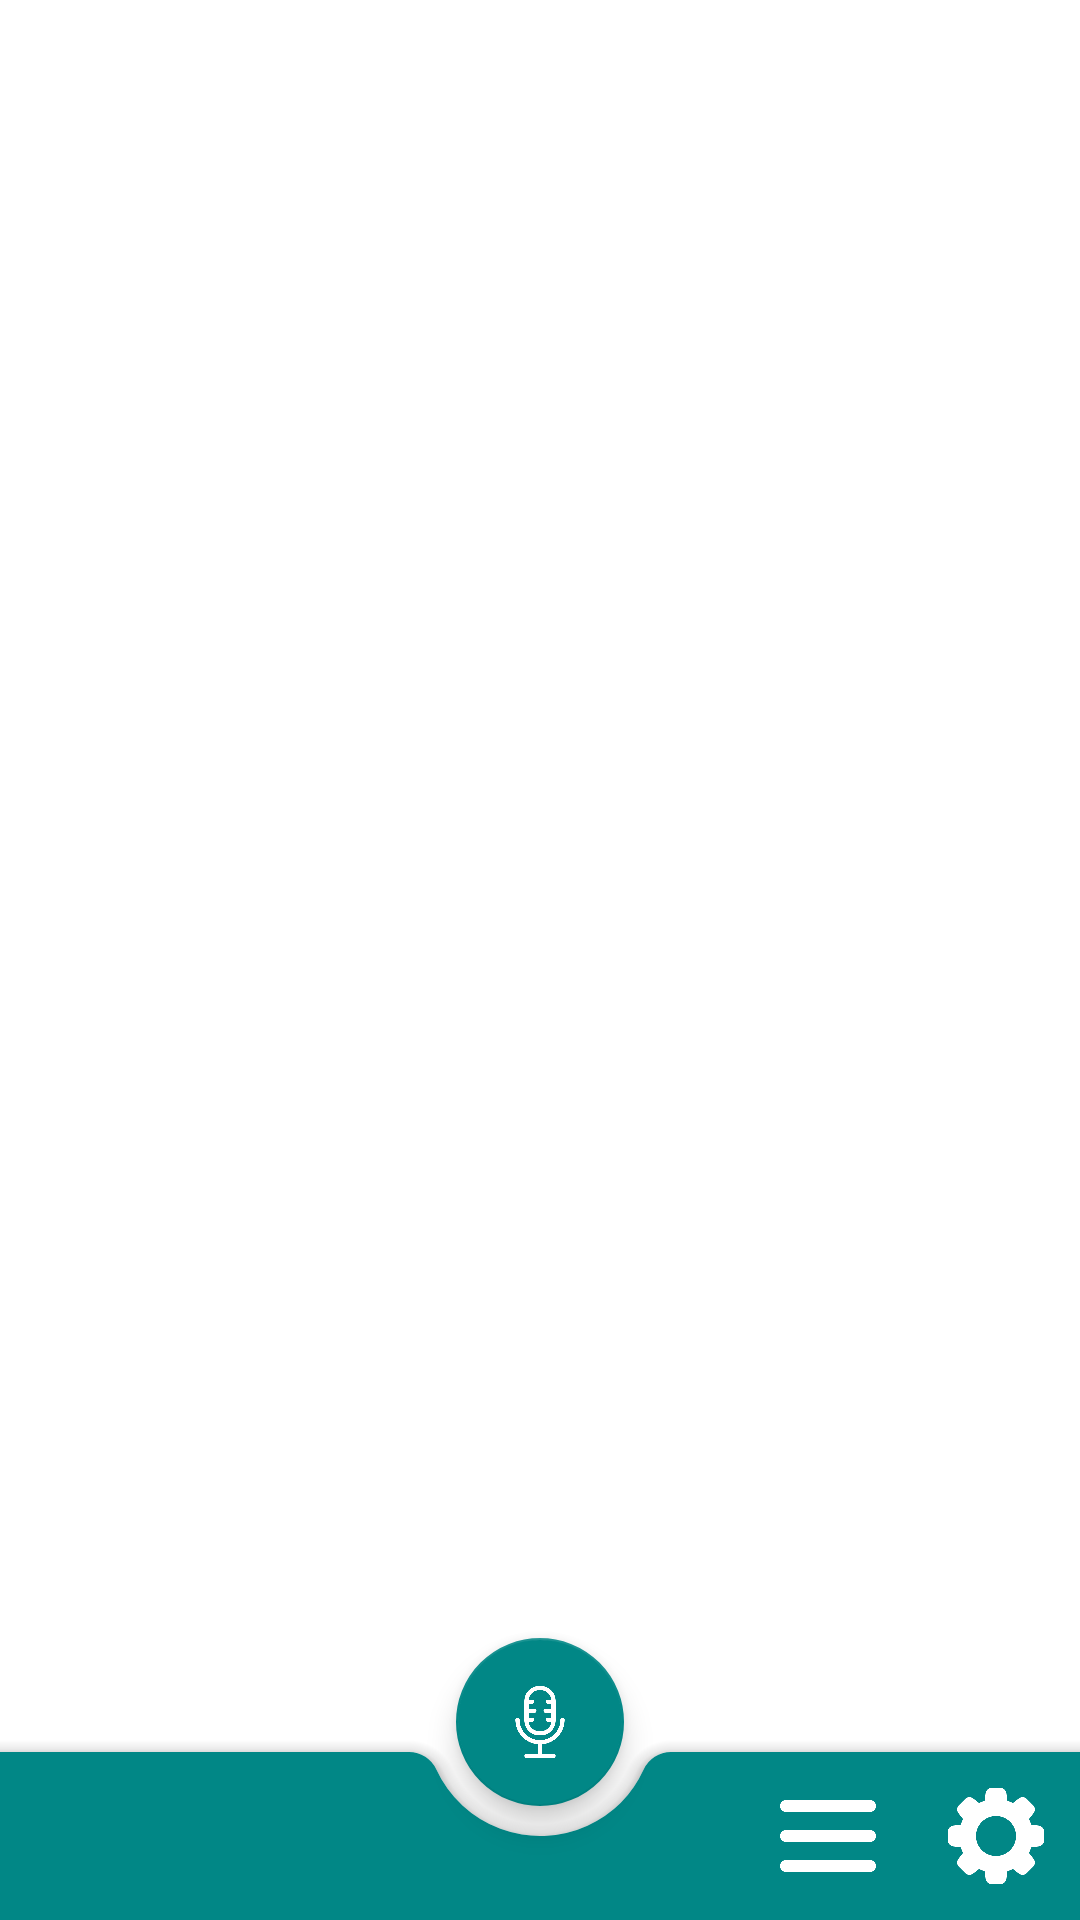

The Android layout XML behind this screen, and the referenced resources:
<!-- AndroidManifest.xml: application theme Theme.VoiHome -->
<!-- res/layout/activity_main.xml -->
<?xml version="1.0" encoding="utf-8"?>
<androidx.coordinatorlayout.widget.CoordinatorLayout xmlns:android="http://schemas.android.com/apk/res/android"
    xmlns:app="http://schemas.android.com/apk/res-auto"
    xmlns:tools="http://schemas.android.com/tools"
    android:layout_width="match_parent"
    android:layout_height="match_parent"
    android:background="@color/colorPrimaryLight"
    tools:context=".MainActivity">

    <FrameLayout
        android:layout_width="match_parent"
        android:layout_height="match_parent"
        android:layout_marginBottom="?actionBarSize"
        android:orientation="vertical">

        <FrameLayout
            android:layout_width="match_parent"
            android:layout_height="match_parent"
            android:layout_marginTop="10dp"
            android:layout_marginBottom="45dp">

            <androidx.recyclerview.widget.RecyclerView
                android:id="@+id/chatBoxRecyclerView"
                android:layout_width="match_parent"
                android:layout_height="match_parent" />

        </FrameLayout>

    </FrameLayout>

    <com.google.android.material.bottomappbar.BottomAppBar
        android:id="@+id/bottom_bar"
        android:layout_width="match_parent"
        android:layout_height="wrap_content"
        android:layout_gravity="bottom"
        android:background="@color/white"
        android:backgroundTint="@color/colorPrimaryVariant"
        app:fabAlignmentMode="center"
        app:fabCradleMargin="10dp"
        app:fabCradleRoundedCornerRadius="10dp"
        app:fabCradleVerticalOffset="10dp"
        app:menu="@menu/bottom_navigation_bar" />


    <com.google.android.material.floatingactionbutton.FloatingActionButton
        android:id="@+id/btnTalkMic"
        android:layout_width="wrap_content"
        android:layout_height="wrap_content"
        android:background="@color/colorPrimaryVariant"
        android:contentDescription="Mic Input"
        android:src="@drawable/microphone"
        app:layout_anchor="@id/bottom_bar"
        app:tint="@color/white" />


</androidx.coordinatorlayout.widget.CoordinatorLayout>
<!-- resources referenced by this layout -->
<resources>
  <color name="colorPrimaryVariant">#FF018786</color>
  <color name="white">#FFFFFFFF</color>
  <!-- drawable microphone: png bitmap (drawable, 15266 bytes) -->
  <style name="Theme.VoiHome" parent="Theme.MaterialComponents.DayNight.DarkActionBar">
          
          <item name="colorPrimary">@color/colorPrimary</item>
          <item name="colorPrimaryVariant">@color/colorPrimaryVariant</item>
          <item name="colorOnPrimary">@color/white</item>
          
          <item name="colorSecondary">@color/colorPrimaryVariant</item>
          <item name="colorSecondaryVariant">@color/colorPrimaryVariant</item>
          <item name="colorOnSecondary">@color/black</item>
          
          <item name="android:statusBarColor" tools:targetApi="l">?attr/colorPrimaryVariant</item>
          
          <item name="windowNoTitle">true</item>
          <item name="titleEnabled">false</item>
      </style>
  <color name="colorPrimary">#FF03DAC5</color>
  <color name="black">#FF000000</color>
</resources>
